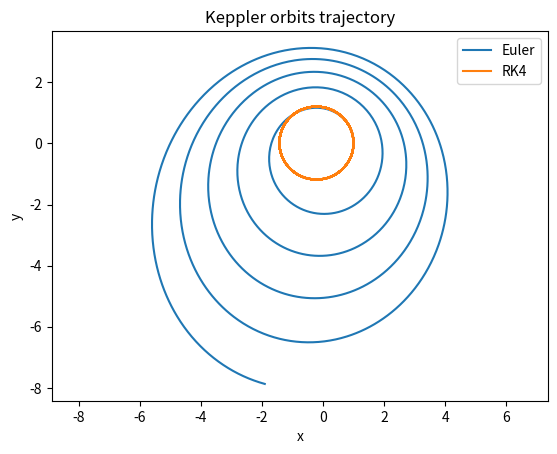

The matplotlib source for this figure:
from numpy import array, zeros, linspace
import matplotlib.pyplot as plt

#N número de saltos temporales 

N = 2000

#Se declara el vector de estado U y se inicializa la componente inicial U_0

x = zeros(N + 1)
y = zeros(N + 1)
xdot = zeros(N + 1)
ydot = zeros(N + 1)
deltat = 0.1

x[0] = 1
y[0] = 0
xdot[0] = 0
ydot[0] = 1

#Esquema numérico Euler U_n+1 = U_n + Δt * F_n con Keppler

for i in range(1, N + 1):
    r = (x[i - 1] ** 2 + y[i - 1] ** 2) ** (3 / 2) 

    x[i] = x[i - 1] + deltat * xdot[i - 1] 
    y[i] = y[i - 1] + deltat * ydot[i - 1]

    xdot[i] = xdot[i - 1] + deltat * (- x[i - 1] / r)
    ydot[i] = ydot[i - 1] + deltat * (- y[i - 1] / r)

plt.plot(x, y)
plt.axis('equal')
plt.xlabel('x')
plt.ylabel('y')
plt.title('Keppler orbits trajectory')


#Esquema numérico RK4 U_n+1 = U_n + Δt / 6 * (k1 + 2 * k2 + 2 * k3 + k4) con Keppler

for i in range(0, N):
    r = (x[i] ** 2 + y[i] ** 2) ** (3/2) 

    k11 = xdot[i]
    k12 = ydot[i]
    k13 = - deltat * x[i] / r
    k14 = - deltat * y[i] / r

    k21 = xdot[i] + k13 * deltat / 2
    k22 = ydot[i] + k14 * deltat / 2
    k23 = - (x[i] + k11 * deltat / 2) / (((x[i] + k11 * deltat / 2) ** 2 + (y[i] + k12 * deltat / 2) ** 2) ** (3 / 2))
    k24 = - (y[i] + k12 * deltat / 2) / (((x[i] + k11 * deltat / 2) ** 2 + (y[i] + k12 * deltat / 2) ** 2) ** (3 / 2))
    
    k31 = xdot[i] + k23 * deltat / 2
    k32 = ydot[i] + k24 * deltat / 2
    k33 = - (x[i] + k21 * deltat / 2) / (((x[i] + k21 * deltat / 2) ** 2 + (y[i] + k22 * deltat / 2) ** 2) ** (3 / 2))
    k34 = - (y[i] + k22 * deltat / 2) / (((x[i] + k21 * deltat / 2) ** 2 + (y[i] + k22 * deltat / 2) ** 2) ** (3 / 2))
    
    k41 = xdot[i] + k33 * deltat
    k42 = ydot[i] + k34 * deltat
    k43 = - (x[i] + k31 * deltat) / (((x[i] + k31 * deltat) ** 2 + (y[i] + k32 * deltat) ** 2) ** (3 / 2))
    k44 = - (y[i] + k32 * deltat) / (((x[i] + k31 * deltat) ** 2 + (y[i] + k32 * deltat) ** 2) ** (3 / 2))

    x[i+1] = x[i] + (k11 + 2 * k21 + 2 * k31 + k41) * deltat / 6

    y[i+1] = y[i] + (k12 + 2 * k22 + 2 * k32 + k42) * deltat / 6

    xdot[i+1] = xdot[i] + (k13 + 2 * k23 + 2 * k33 + k43) * deltat / 6

    ydot[i+1] = ydot[i] + (k14 + 2 * k24 + 2 * k34 + k44) * deltat / 6

plt.plot(x, y)
plt.xlabel('x')
plt.ylabel('y')
plt.title('Keppler orbits trajectory')
plt.legend(["Euler", "RK4"])
plt.show()